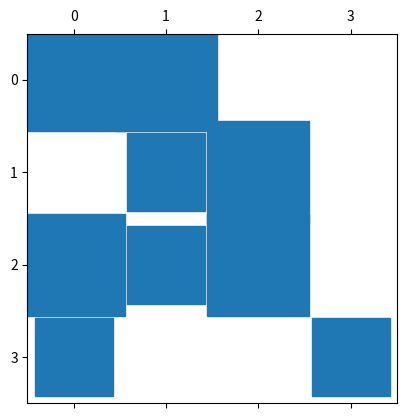

This chart was generated by the following Python code:
%matplotlib inline
import matplotlib.pyplot as plt

import numpy as np
from scipy import sparse

A = sparse.csr_matrix([[1, 2, 0],
                       [0, 0, 3],
                       [4, 0, 5]])
print(A)

A  # A is a CSR matrix so in "Compressed Sparse Row" format

plt.spy(A, markersize=74)

import sys

C = np.random.randn(3000, 3000)
sys.getsizeof(C) / 1e3

C = sparse.rand(3000, 3000, density=0.01)
sys.getsizeof(C) / 1e3

A.toarray()

type(A)

type(A.toarray())

A = sparse.lil_matrix((4, 4)) # empty 4x4 sparse matrix
A[0, 0] = 1  # standard insertion
A[1, 1] = 3
A[2, 2] = A[2, 1] = 1
A[3, 3] = A[3, 0] = 1
A

plt.spy(A, markersize=56)

A

A = sparse.csr_matrix(A)
A

A = sparse.csc_matrix(A)
A

A = sparse.coo_matrix(A)
A

print(A.data, A.row, A.col)

A = sparse.csr_matrix(A)

A.toarray()

A.T.toarray()  # transpose

(A + A).toarray()

(2 * A).toarray()

v = np.array([1, 2, 3, 4])
# Dot product
print(A.dot(v))  # recommended
print(A * v)  # works as a "matrix" !!!

(A * A).toarray()  # Warning this does a true matrix x matrix product (A @ A)

nnz = 10000
ii = np.random.randint(10000, size=nnz)
jj = np.random.randint(10000, size=nnz)
vv = np.random.randn(nnz)

A = sparse.csr_matrix((10000, 10000))
A[ii, jj] = vv

A = sparse.csc_matrix((10000, 10000))
A[ii, jj] = vv

A = sparse.lil_matrix((10000, 10000))
A[ii, jj] = vv

A

v = np.random.randn(A.shape[0])
%timeit A.dot(v)

v = np.random.randn(A.shape[0])
A_csr = sparse.csr_matrix(A)
%timeit A_csr.dot(v)

v = np.random.randn(A.shape[0])
A_csc = sparse.csc_matrix(A)
%timeit A_csc.dot(v)

A_csc.T